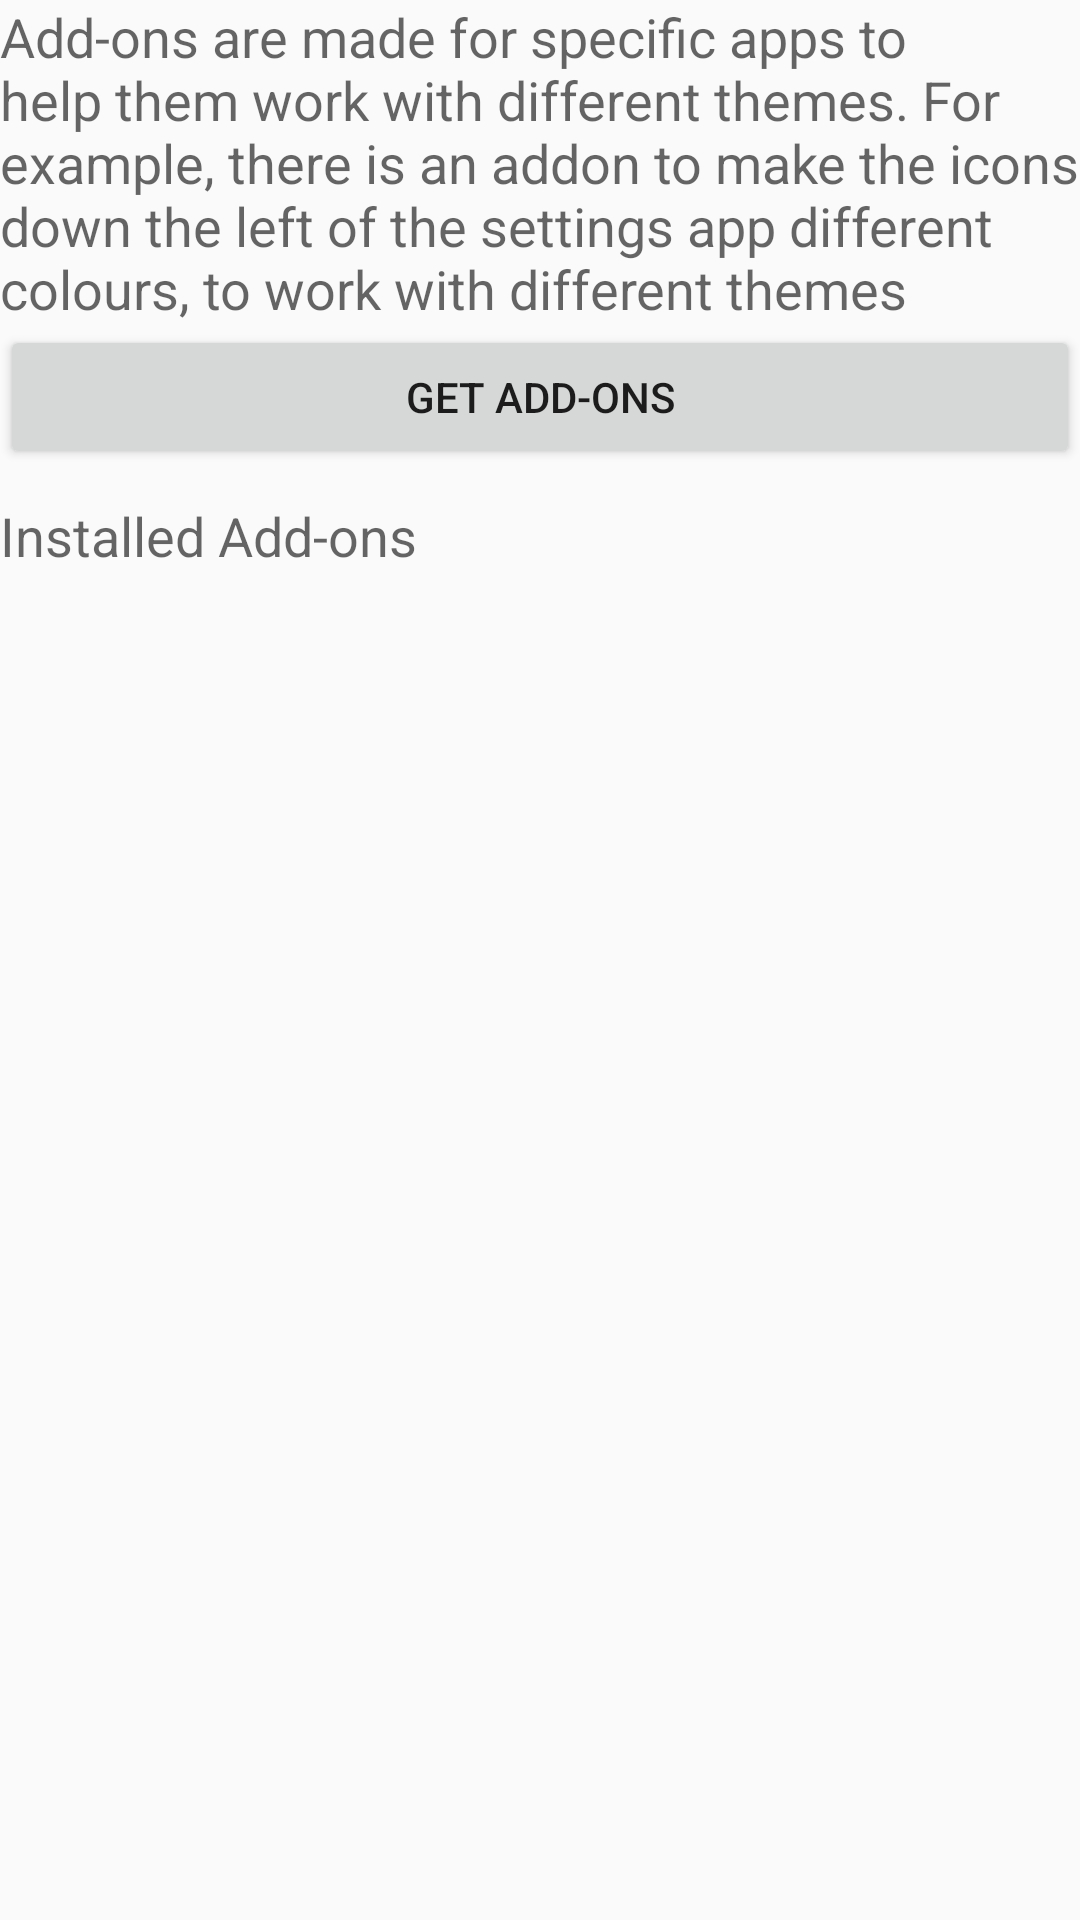

Write the Android layout XML for this screen, with the resource values it uses.
<!-- AndroidManifest.xml: application theme AppTheme -->
<!-- res/layout/activity_addons.xml -->
<ScrollView xmlns:android="http://schemas.android.com/apk/res/android"
    xmlns:tools="http://schemas.android.com/tools"
    android:layout_width="fill_parent"
    android:layout_height="wrap_content"
    tools:context="${packageName}.${activityClass}" >
    
    <TableLayout
        android:layout_width="fill_parent"
        android:layout_height="1414dp"
        android:orientation="vertical"
        android:id="@+id/addons_activity_content" >

        <TextView
            android:id="@+id/adapter_name"
            android:layout_width="wrap_content"
            android:layout_height="wrap_content"
            android:text="@string/addons_info"
            android:textAppearance="?android:attr/textAppearanceMedium" />

        <Button
            android:id="@+id/button1"
            android:layout_width="wrap_content"
            android:layout_height="wrap_content"
            android:text="@string/getAddon" 
            android:onClick="getAddons"/>

        <TextView
            android:id="@+id/title_installed_addons"
            android:layout_width="wrap_content"
            android:layout_height="wrap_content"
            android:text="@string/title_installed_addons"
        	android:layout_marginTop="10dp"
        	android:layout_marginBottom="10dp"
            android:textAppearance="?android:attr/textAppearanceMedium" />
    
    </TableLayout>

</ScrollView>
<!-- resources referenced by this layout -->
<resources>
  <string name="addons_info">Add-ons are made for specific apps to help them work with different themes. For example, there is an addon to make the icons down the left of the settings app different colours, to work with different themes</string>
  <string name="getAddon">Get add-ons</string>
  <string name="title_installed_addons">Installed Add-ons</string>
  <style name="AppTheme" parent="AppBaseTheme" />
  <style name="AppBaseTheme" parent="Theme.AppCompat.Light.DarkActionBar" />
</resources>
